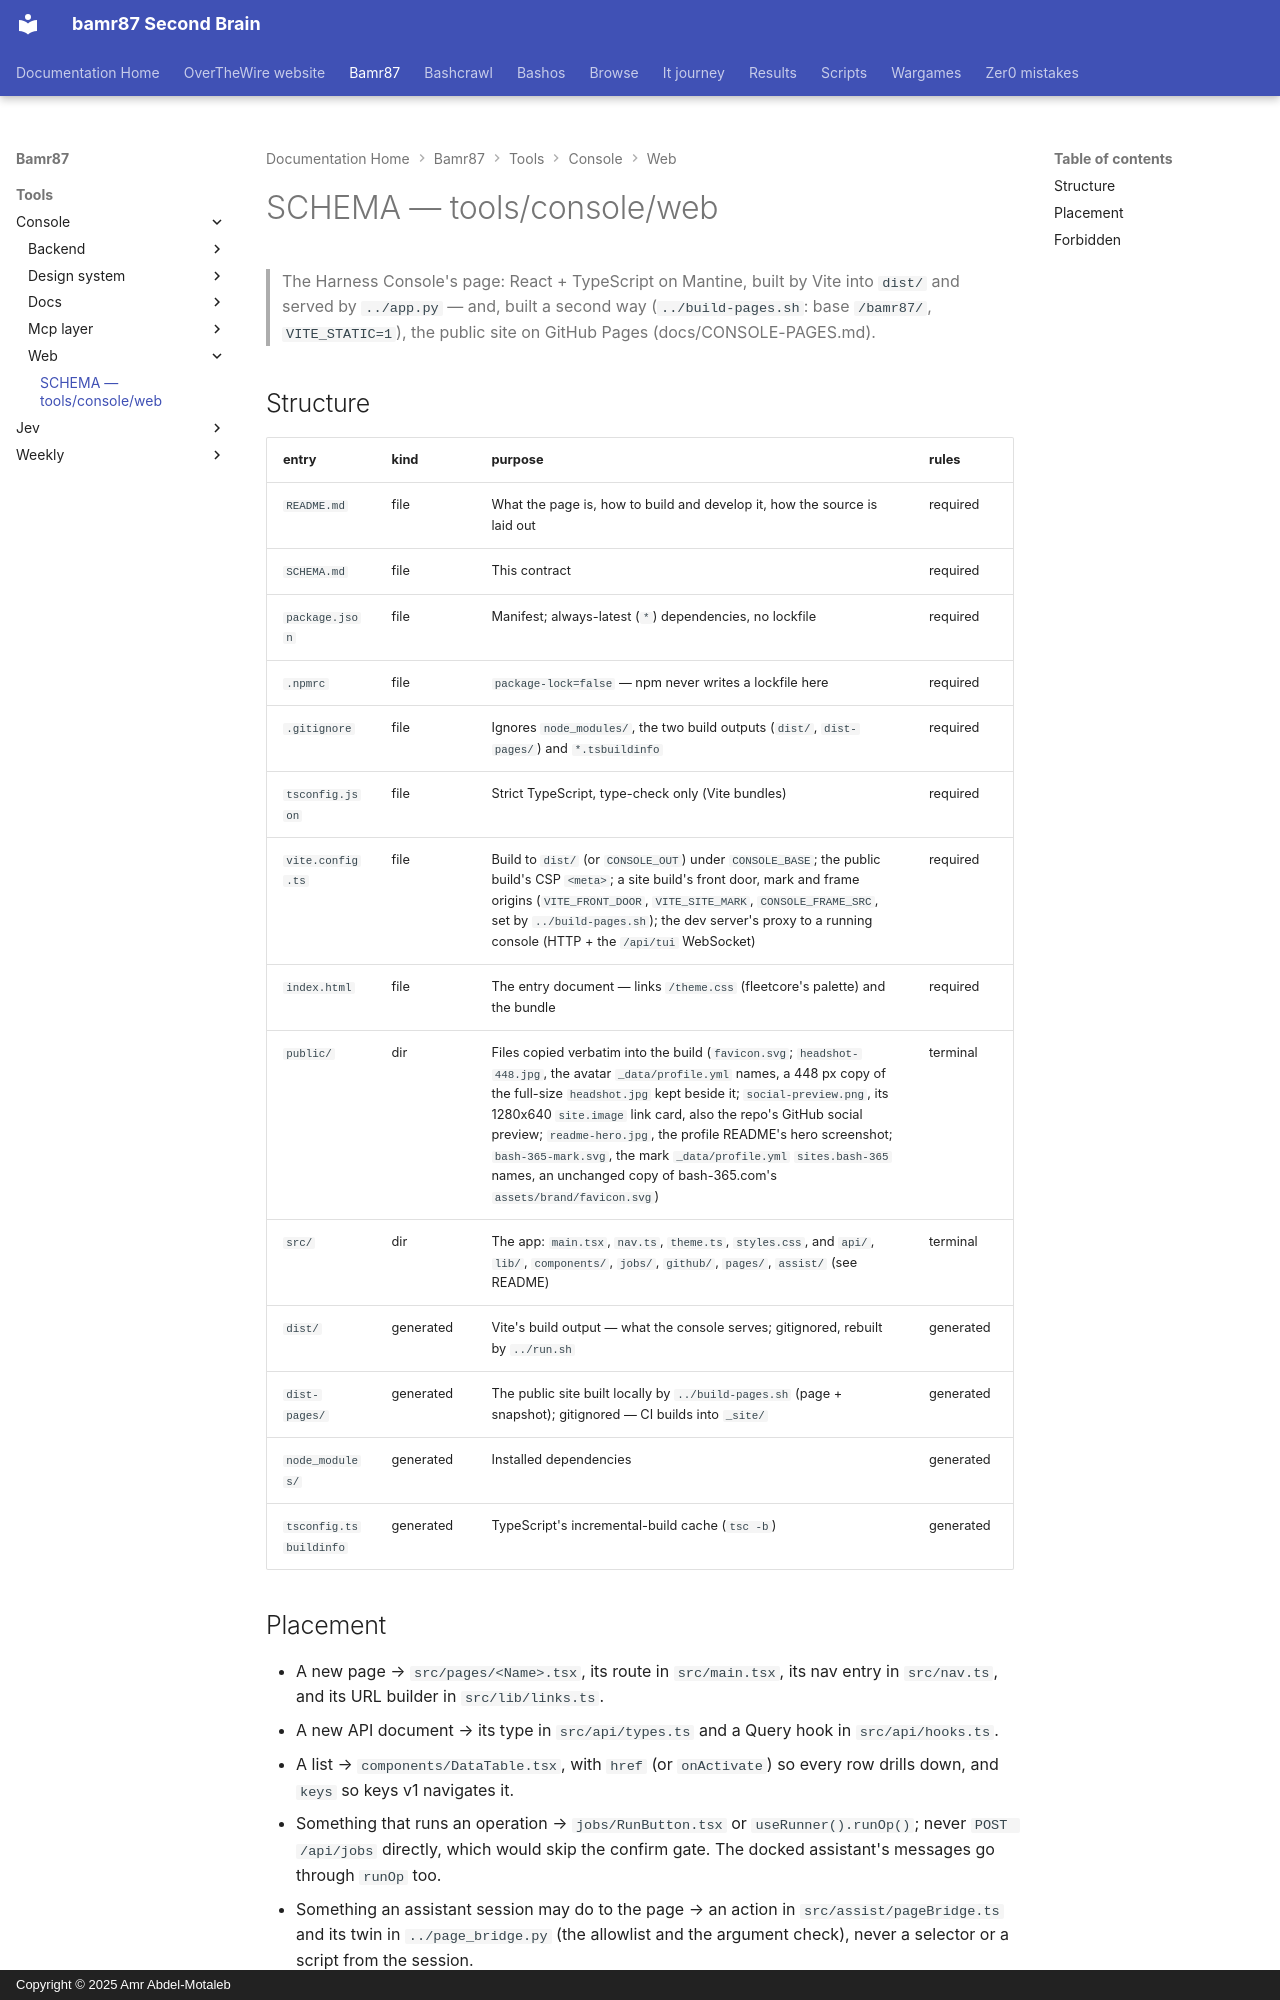

repository: bamr87/README · page: bamr87/tools/console/web/SCHEMA/index.html · generator: mkdocs · copyright: Copyright © 2025 Amr Abdel-Motaleb

---
coverage: listed
schema: '0.1'
source_file: tools/console/web/SCHEMA.md
source_repo: bamr87/bamr87
source_url: https://github.com/bamr87/bamr87/blob/main/tools/console/web/SCHEMA.md
title: SCHEMA — tools/console/web
---

# SCHEMA — tools/console/web

> The Harness Console's page: React + TypeScript on Mantine, built by Vite into `dist/` and served by `../app.py` — and, built a second way (`../build-pages.sh`: base `/bamr87/`, `VITE_STATIC=1`), the public site on GitHub Pages (docs/CONSOLE-PAGES.md).

## Structure

| entry | kind | purpose | rules |
|---|---|---|---|
| `README.md` | file | What the page is, how to build and develop it, how the source is laid out | required |
| `SCHEMA.md` | file | This contract | required |
| `package.json` | file | Manifest; always-latest (`*`) dependencies, no lockfile | required |
| `.npmrc` | file | `package-lock=false` — npm never writes a lockfile here | required |
| `.gitignore` | file | Ignores `node_modules/`, the two build outputs (`dist/`, `dist-pages/`) and `*.tsbuildinfo` | required |
| `tsconfig.json` | file | Strict TypeScript, type-check only (Vite bundles) | required |
| `vite.config.ts` | file | Build to `dist/` (or `CONSOLE_OUT`) under `CONSOLE_BASE`; the public build's CSP `<meta>`; a site build's front door, mark and frame origins (`VITE_FRONT_DOOR`, `VITE_SITE_MARK`, `CONSOLE_FRAME_SRC`, set by `../build-pages.sh`); the dev server's proxy to a running console (HTTP + the `/api/tui` WebSocket) | required |
| `index.html` | file | The entry document — links `/theme.css` (fleetcore's palette) and the bundle | required |
| `public/` | dir | Files copied verbatim into the build (`favicon.svg`; `headshot-448.jpg`, the avatar `_data/profile.yml` names, a 448 px copy of the full-size `headshot.jpg` kept beside it; `social-preview.png`, its 1280x640 `site.image` link card, also the repo's GitHub social preview; `readme-hero.jpg`, the profile README's hero screenshot; `bash-365-mark.svg`, the mark `_data/profile.yml` `sites.bash-365` names, an unchanged copy of bash-365.com's `assets/brand/favicon.svg`) | terminal |
| `src/` | dir | The app: `main.tsx`, `nav.ts`, `theme.ts`, `styles.css`, and `api/`, `lib/`, `components/`, `jobs/`, `github/`, `pages/`, `assist/` (see README) | terminal |
| `dist/` | generated | Vite's build output — what the console serves; gitignored, rebuilt by `../run.sh` | generated |
| `dist-pages/` | generated | The public site built locally by `../build-pages.sh` (page + snapshot); gitignored — CI builds into `_site/` | generated |
| `node_modules/` | generated | Installed dependencies | generated |
| `tsconfig.tsbuildinfo` | generated | TypeScript's incremental-build cache (`tsc -b`) | generated |
